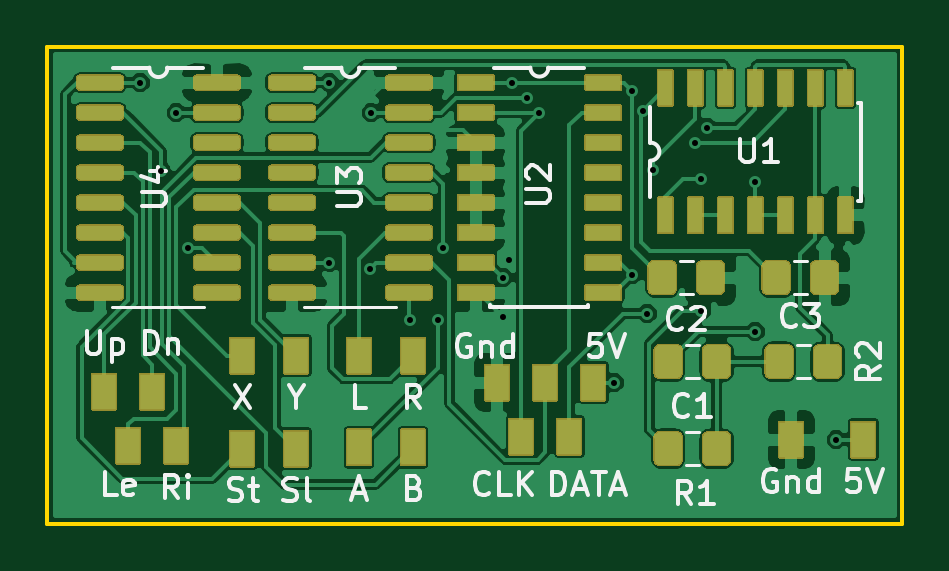
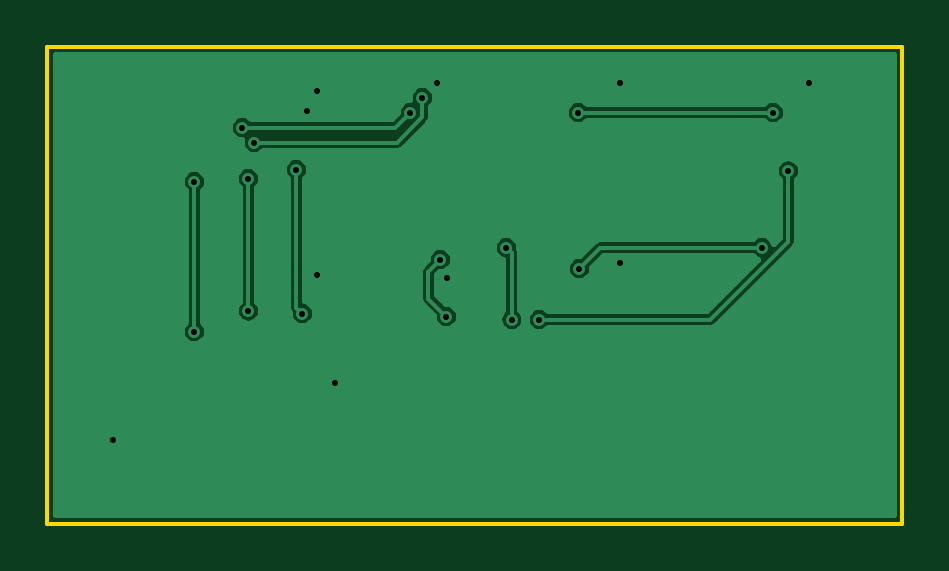
Circuit board: 8 layer files. Board 36.2 x 20.2 mm.
- bottom_copper: snesdecoder-B_Cu.gbl (32780 bytes)
- bottom_mask: snesdecoder-B_Mask.gbs (502 bytes)
- bottom_silk: snesdecoder-B_SilkS.gbo (498 bytes)
- outline: snesdecoder-Edge_Cuts.gm1 (737 bytes)
- top_copper: snesdecoder-F_Cu.gtl (127684 bytes)
- top_mask: snesdecoder-F_Mask.gts (31433 bytes)
- top_silk: snesdecoder-F_SilkS.gto (16647 bytes)
- drill: snesdecoder.drl (646 bytes)

=== bottom_copper: snesdecoder-B_Cu.gbl (32780 bytes, source omitted) ===
=== bottom_mask: snesdecoder-B_Mask.gbs ===
G04 #@! TF.GenerationSoftware,KiCad,Pcbnew,(5.1.7)-1*
G04 #@! TF.CreationDate,2020-10-24T21:43:00-05:00*
G04 #@! TF.ProjectId,snesdecoder,736e6573-6465-4636-9f64-65722e6b6963,v01*
G04 #@! TF.SameCoordinates,Original*
G04 #@! TF.FileFunction,Soldermask,Bot*
G04 #@! TF.FilePolarity,Negative*
%FSLAX46Y46*%
G04 Gerber Fmt 4.6, Leading zero omitted, Abs format (unit mm)*
G04 Created by KiCad (PCBNEW (5.1.7)-1) date 2020-10-24 21:43:00*
%MOMM*%
%LPD*%
G01*
G04 APERTURE LIST*
G04 APERTURE END LIST*
M02*

=== bottom_silk: snesdecoder-B_SilkS.gbo ===
G04 #@! TF.GenerationSoftware,KiCad,Pcbnew,(5.1.7)-1*
G04 #@! TF.CreationDate,2020-10-24T21:43:00-05:00*
G04 #@! TF.ProjectId,snesdecoder,736e6573-6465-4636-9f64-65722e6b6963,v01*
G04 #@! TF.SameCoordinates,Original*
G04 #@! TF.FileFunction,Legend,Bot*
G04 #@! TF.FilePolarity,Positive*
%FSLAX46Y46*%
G04 Gerber Fmt 4.6, Leading zero omitted, Abs format (unit mm)*
G04 Created by KiCad (PCBNEW (5.1.7)-1) date 2020-10-24 21:43:00*
%MOMM*%
%LPD*%
G01*
G04 APERTURE LIST*
G04 APERTURE END LIST*
M02*

=== outline: snesdecoder-Edge_Cuts.gm1 ===
G04 #@! TF.GenerationSoftware,KiCad,Pcbnew,(5.1.7)-1*
G04 #@! TF.CreationDate,2020-10-24T21:43:00-05:00*
G04 #@! TF.ProjectId,snesdecoder,736e6573-6465-4636-9f64-65722e6b6963,v01*
G04 #@! TF.SameCoordinates,Original*
G04 #@! TF.FileFunction,Profile,NP*
%FSLAX46Y46*%
G04 Gerber Fmt 4.6, Leading zero omitted, Abs format (unit mm)*
G04 Created by KiCad (PCBNEW (5.1.7)-1) date 2020-10-24 21:43:01*
%MOMM*%
%LPD*%
G01*
G04 APERTURE LIST*
G04 #@! TA.AperFunction,Profile*
%ADD10C,0.150000*%
G04 #@! TD*
G04 APERTURE END LIST*
D10*
X170942000Y-111887000D02*
X134747000Y-111887000D01*
X170942000Y-91694000D02*
X170942000Y-111887000D01*
X134747000Y-91694000D02*
X170942000Y-91694000D01*
X134747000Y-111887000D02*
X134747000Y-91694000D01*
M02*

=== top_copper: snesdecoder-F_Cu.gtl (127684 bytes, source omitted) ===
=== top_mask: snesdecoder-F_Mask.gts (31433 bytes, source omitted) ===
=== top_silk: snesdecoder-F_SilkS.gto (16647 bytes, source omitted) ===
=== drill: snesdecoder.drl ===
M48
; DRILL file {KiCad (5.1.7)-1} date 10/24/20 20:47:07
; FORMAT={-:-/ absolute / inch / decimal}
; #@! TF.CreationDate,2020-10-24T20:47:07-05:00
; #@! TF.GenerationSoftware,Kicad,Pcbnew,(5.1.7)-1
FMAT,2
INCH
T1C0.0100
%
G90
G05
T1
X5.46Y-3.67
X5.4949Y-3.8171
X5.52Y-3.72
X5.539Y-3.945
X5.775Y-3.67
X5.775Y-3.97
X5.8433Y-3.98
X5.845Y-3.72
X5.91Y-4.065
X5.956Y-4.065
X5.965Y-3.945
X6.064Y-3.995
X6.065Y-4.06
X6.075Y-3.965
X6.08Y-3.67
X6.105Y-3.695
X6.125Y-3.72
X6.25Y-4.17
X6.28Y-3.6832
X6.28Y-3.99
X6.2969Y-3.7169
X6.305Y-4.055
X6.315Y-3.815
X6.385Y-3.77
X6.395Y-3.83
X6.395Y-4.051
X6.405Y-3.745
X6.485Y-3.835
X6.485Y-4.085
X6.62Y-4.265
T0
M30
